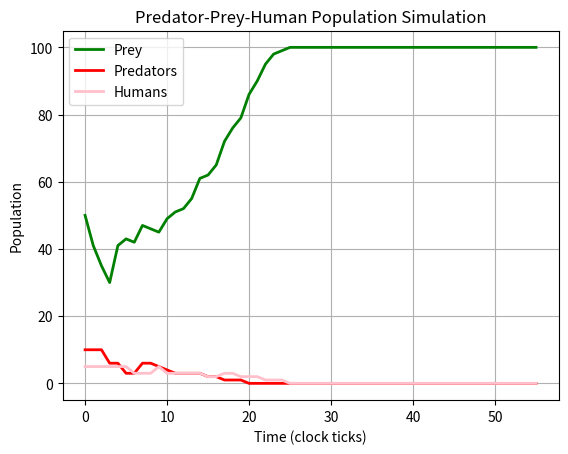

Recreate this plot in Python.
import random
import matplotlib.pyplot as plt


class Island:
    def __init__(self, n: int, prey_count: int = 0,
                 predator_count: int = 0, count_humans: int = 0) -> None:
        if n <= 0 or min(prey_count, predator_count, count_humans) < 0:
            raise ValueError("Invalid island size or animal count")
        if prey_count + predator_count + count_humans > n * n:
            raise ValueError("Too many animals for the island")
        self.grid_size = n
        self.grid: list[list[Animal | int]] = []
        for i in range(n):
            self.grid.append([0] * n)
        self.init_animals(prey_count, predator_count, count_humans)

    def init_animals(self, prey_count: int, predator_count: int,
                     count_humans: int) -> None:
        for animal_class, count in ((Prey, prey_count),
                                    (Predator, predator_count),
                                    (Human, count_humans)):
            placed = 0
            while placed < count:
                x = random.randint(0, self.grid_size - 1)
                y = random.randint(0, self.grid_size - 1)
                if not self.animal(x, y):
                    new_animal = animal_class(self, x=x, y=y)
                    self.register(new_animal)
                    placed += 1

    def clear_all_moved_flags(self) -> None:
        for x in range(self.grid_size):
            for y in range(self.grid_size):
                animal = self.grid[x][y]
                if isinstance(animal, Animal):
                    animal.clear_moved_flag()
    def size(self) -> int:
        return self.grid_size

    def register(self, animal: "Animal") -> None:
        self.grid[animal.x][animal.y] = animal

    def remove(self, animal: "Animal") -> None:
        if self.grid[animal.x][animal.y] is animal:
            self.grid[animal.x][animal.y] = 0

    def animal(self, x: int, y: int) -> "Animal | int":
        if 0 <= x < self.grid_size and 0 <= y < self.grid_size:
            return self.grid[x][y]
        return -1
    def __str__(self) -> str:
        s = ""
        for j in range(self.grid_size - 1, -1, -1):
            for i in range(self.grid_size):
                animal = self.grid[i][j]
                s += f"{str(animal) if animal else '.':<2} "
            s += "\n"
        return s
    def count_prey(self) -> int:
        return sum(isinstance(a, Prey) for row in self.grid for a in row)

    def count_predators(self) -> int:
        return sum(isinstance(a, Predator) for row in self.grid for a in row)

    def count_humans(self) -> int:
        return sum(isinstance(a, Human) for row in self.grid for a in row)

class Animal:
    breed_time: int = 1
    def __init__(self, island: Island, x: int = 0,
                 y: int = 0, s: str = "A") -> None:
        self.island = island
        self.name = s
        self.x = x
        self.y = y
        self.moved = False
        self.breed_clock = self.breed_time
    def position(self) -> tuple[int, int]:
        return self.x, self.y
    def __str__(self) -> str:
        return self.name
    def check_grid(self, type_looking_for: type = int) -> tuple[int, int] | None:
        offsets = [(-1, 1), (0, 1), (1, 1),
                   (-1, 0), (1, 0),
                   (-1, -1), (0, -1), (1, -1)]

        for dx, dy in offsets:
            x = self.x + dx
            y = self.y + dy

            if 0 <= x < self.island.size() and 0 <= y < self.island.size():
                if type(self.island.animal(x, y)) == type_looking_for:
                    return (x, y)

        return None
    def move(self) -> None:
        if not self.moved:
            location = self.check_grid(int)
            if location:
                self.island.remove(self)
                self.x, self.y = location
                self.island.register(self)
                self.moved = True

    def breed(self) -> None:
        if self.breed_clock <= 0:
            location = self.check_grid(int)
            if location:
                self.breed_clock = self.breed_time
                new_animal = self.__class__(self.island, x=location[0],
                                            y=location[1])
                new_animal.moved = True
                self.island.register(new_animal)

    def clear_moved_flag(self) -> None:
        self.moved = False

class Prey(Animal):
    breed_time: int = 3

    def __init__(self, island: Island, x: int = 0,
                 y: int = 0, s: str = "O") -> None:
        super().__init__(island, x, y, s)

    def clock_tick(self) -> None:
        self.breed_clock -= 1

class Predator(Animal):
    breed_time: int = 6
    starve_time: int = 3

    def __init__(self, island: Island, x: int = 0,
                 y: int = 0, s: str = "X") -> None:
        super().__init__(island, x, y, s)
        self.starve_clock = self.starve_time

    def clock_tick(self) -> None:
        self.breed_clock -= 1
        self.starve_clock -= 1
        if self.starve_clock <= 0:
            self.island.remove(self)

    def eat(self) -> None:
        if not self.moved:
            location = self.check_grid(Prey)
            if location:
                prey = self.island.animal(*location)
                self.island.remove(prey)
                self.island.remove(self)
                self.x, self.y = location
                self.island.register(self)
                self.starve_clock = self.starve_time
                self.moved = True

class Human(Animal):
    breed_time: int = 8
    starve_time: int = 6
    hunt_time: int = 2

    def __init__(self, island: Island, x: int = 0,
                 y: int = 0, s: str = "H") -> None:
        super().__init__(island, x, y, s)
        self.starve_clock = self.starve_time
        self.hunt_clock = self.hunt_time

    def clock_tick(self) -> None:
        self.breed_clock -= 1
        self.starve_clock -= 1
        self.hunt_clock -= 1

        if self.starve_clock <= 0:
            self.island.remove(self)

    def eat(self) -> None:
        if self.hunt_clock > 0 or self.moved:
            return

        self.hunt_clock = self.hunt_time
        location = self.check_grid(Predator)

        if location:
            predator = self.island.animal(*location)
            self.island.remove(predator)
            self.island.remove(self)
            self.x, self.y = location
            self.island.register(self)
            self.starve_clock = self.starve_time
            self.moved = True

def main(predator_breed_time: int = 6,
         predator_starve_time: int = 3,
         initial_predators: int = 10,
         prey_breed_time: int = 3,
         initial_prey: int = 50,
         size: int = 10,
         ticks: int = 300,
         human_breed_time: int = 8,
         human_starve_time: int = 6,
         human_hunt_time: int = 2,
         initial_humans: int = 5) -> None:
    if min(predator_breed_time, predator_starve_time, prey_breed_time,
           human_breed_time, human_starve_time, human_hunt_time) <= 0:
        raise ValueError("Time periods must be positive")

    Predator.breed_time = predator_breed_time
    Predator.starve_time = predator_starve_time
    Prey.breed_time = prey_breed_time
    Human.breed_time = human_breed_time
    Human.starve_time = human_starve_time
    Human.hunt_time = human_hunt_time

    isle = Island(size, initial_prey, initial_predators, initial_humans)

    print("Initial island:")
    print(isle)

    prey_list = [isle.count_prey()]
    predator_list = [isle.count_predators()]
    human_list = [isle.count_humans()]

    stable_ticks = 0
    max_ticks = min(ticks, 1000)

    for tick in range(1, max_ticks + 1):
        isle.clear_all_moved_flags()

        # Take a snapshot so each animal acts only once per clock tick.
        animals = [isle.grid[x][y]
                   for x in range(size)
                   for y in range(size)
                   if isinstance(isle.grid[x][y], Animal)]

        for animal in animals:
            # Skip animals that have already been eaten or removed.
            if isle.animal(animal.x, animal.y) is not animal:
                continue

            if isinstance(animal, (Predator, Human)):
                animal.eat()

            animal.move()
            animal.breed()
            animal.clock_tick()

        prey_count = isle.count_prey()
        predator_count = isle.count_predators()
        human_count = isle.count_humans()

        prey_list.append(prey_count)
        predator_list.append(predator_count)
        human_list.append(human_count)

        if tick % 10 == 0 or tick == 1:
            print(f"Tick {tick}: Prey={prey_count}, "
                  f"Predators={predator_count}, Humans={human_count}")

        current = (prey_count, predator_count, human_count)
        previous = (prey_list[-2], predator_list[-2], human_list[-2])

        if current == previous:
            stable_ticks += 1
        else:
            stable_ticks = 0

        if stable_ticks >= 30:
            print(f"Populations converged after {tick} ticks.")
            break

    print("\nFinal island:")
    print(isle)

    print(f"Final populations: Prey={prey_list[-1]}, "
          f"Predators={predator_list[-1]}, Humans={human_list[-1]}")
    print("Name: Phan Minh Hy")
    print("Student ID: Z23766758")

    plt.plot(prey_list, label="Prey", color="green", linewidth=2)
    plt.plot(predator_list, label="Predators", color="red", linewidth=2)
    plt.plot(human_list, label="Humans", color="pink", linewidth=2)

    plt.xlabel("Time (clock ticks)")
    plt.ylabel("Population")
    plt.title("Predator-Prey-Human Population Simulation")
    plt.legend()
    plt.grid(True)
    plt.show()


if __name__ == "__main__":
    main()
